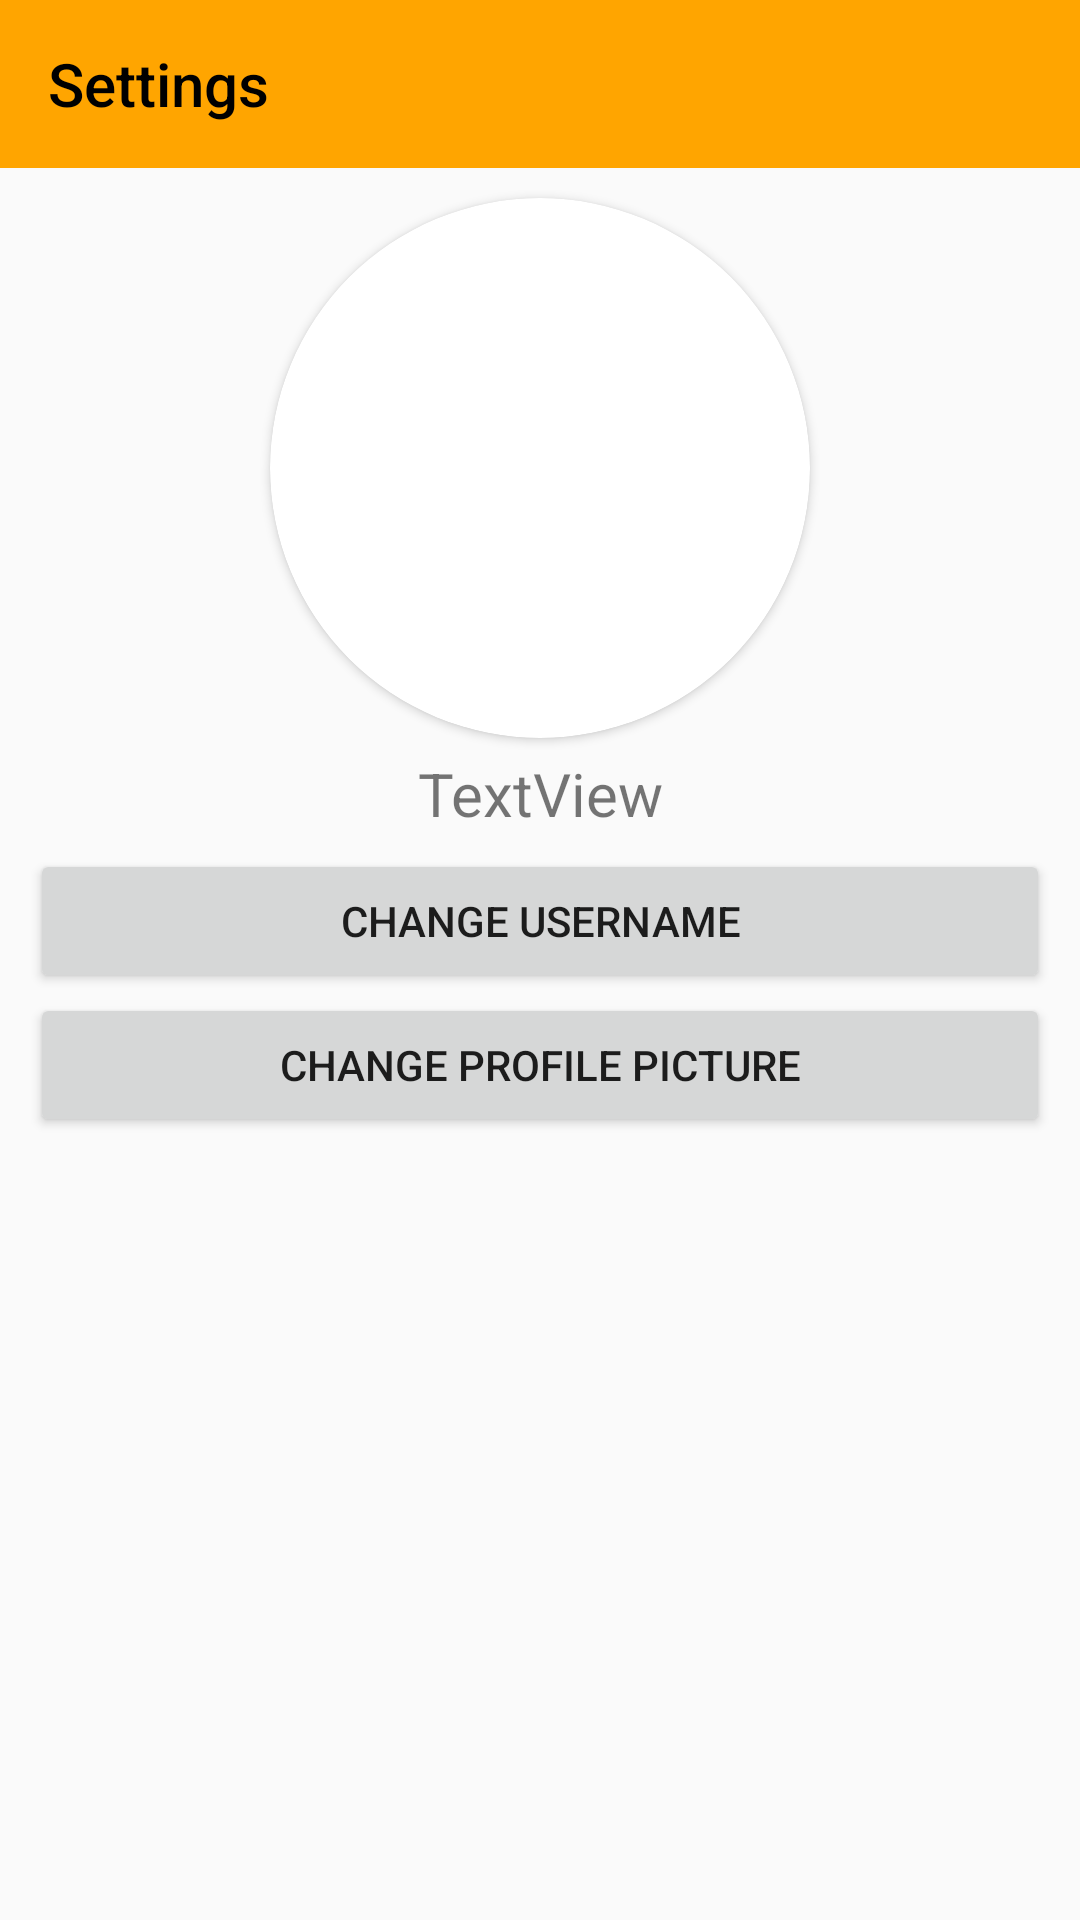

Produce the Android XML layout that renders to this screen, including the resource entries it uses.
<!-- AndroidManifest.xml: application theme Theme.AppCompat.Light.NoActionBar -->
<!-- res/layout/activity_settings.xml -->
<LinearLayout xmlns:android="http://schemas.android.com/apk/res/android"
    android:layout_width="match_parent"
    android:layout_height="match_parent"
    xmlns:app="http://schemas.android.com/apk/res-auto"
    xmlns:tools="http://schemas.android.com/tools"
    android:orientation="vertical">

    <androidx.appcompat.widget.Toolbar
        android:id="@+id/toolbar"
        android:layout_width="match_parent"
        android:layout_height="wrap_content"
        android:background="@color/orange"
        android:minHeight="?attr/actionBarSize"
        app:title="Settings"
        app:titleTextColor="@color/black"></androidx.appcompat.widget.Toolbar>

    <androidx.cardview.widget.CardView
        android:id="@+id/cardView"
        android:layout_width="180dp"
        android:layout_height="180dp"
        android:layout_gravity="center_horizontal"
        android:layout_marginTop="10dp"
        app:cardCornerRadius="100dp"
        app:layout_constraintBottom_toBottomOf="parent"
        app:layout_constraintEnd_toEndOf="parent"
        app:layout_constraintStart_toStartOf="parent"
        app:layout_constraintTop_toBottomOf="@+id/textView2">

        <ImageView
            android:id="@+id/profilePicture"
            android:layout_width="180dp"
            android:layout_height="180dp"
            android:background="@drawable/circle"
            android:scaleType="centerCrop"
            tools:ignore="ImageContrastCheck" />

    </androidx.cardview.widget.CardView>

    <TextView
        android:id="@+id/username"
        android:layout_width="match_parent"
        android:layout_height="wrap_content"
        android:gravity="center_horizontal"
        android:paddingVertical="5dp"
        android:text="TextView"
        android:textSize="20sp" />

    <Button
        android:id="@+id/changeUsername"
        android:layout_width="match_parent"
        android:layout_height="wrap_content"
        android:layout_marginHorizontal="10dp"
        android:text="@string/changeUsername" />

    <Button
        android:id="@+id/changeProfilePicture"
        android:layout_width="match_parent"
        android:layout_height="wrap_content"
        android:layout_marginHorizontal="10dp"
        android:text="@string/changeProfilePicture" />
</LinearLayout>
<!-- resources referenced by this layout -->
<resources>
  <color name="black">#FF000000</color>
  <color name="orange">#FFA500</color>
  <!-- drawable circle (drawable) -->
  <?xml version="1.0" encoding="utf-8"?>
  <shape xmlns:android="http://schemas.android.com/apk/res/android"
      android:shape="rectangle" android:padding="10dp">
      <solid android:backgroundTint="@color/white"/>
      <corners android:radius="300dp"/>
  </shape>
  <string name="changeProfilePicture">Change Profile Picture</string>
  <string name="changeUsername">Change Username</string>
  <color name="white">#FFFFFFFF</color>
</resources>
